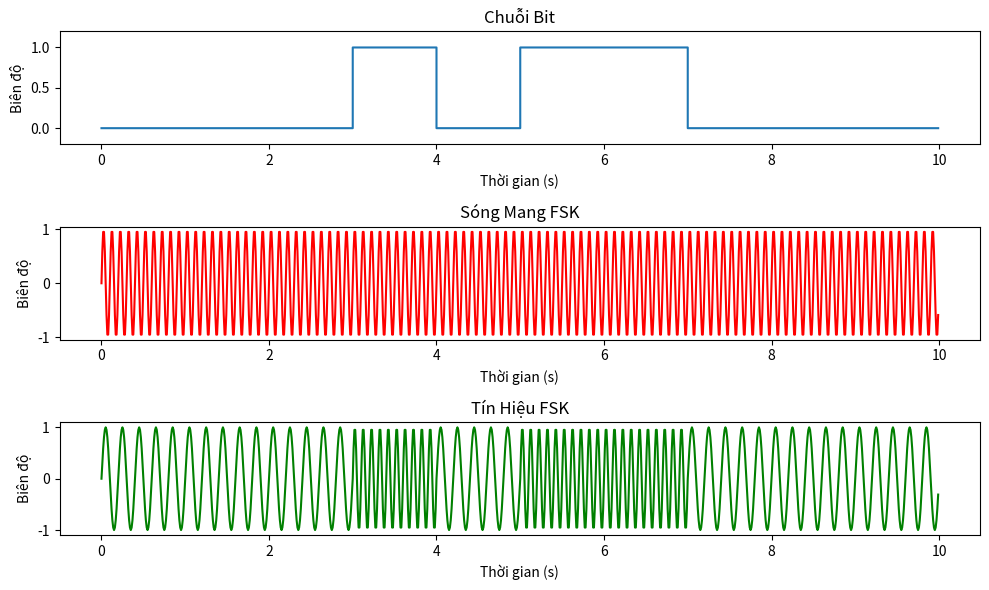

Python code for this plot:
import numpy as np
import matplotlib.pyplot as plt

# Tham số
bit_rate = 1  
fs = 100  
f0 = 5    
f1 = 10   
num_bits = 10  # Số bit ngẫu nhiên

# Sinh chuỗi bit ngẫu nhiên
bits = np.random.randint(0, 2, num_bits).tolist()

# Tạo tín hiệu
T = 1 / bit_rate  
t = np.arange(0, T * len(bits), 1 / fs)  
fsk_signal = np.zeros_like(t)
for i, bit in enumerate(bits):
    f = f1 if bit else f0
    fsk_signal[i * fs // bit_rate : (i + 1) * fs // bit_rate] = np.sin(2 * np.pi * f * t[i * fs // bit_rate : (i + 1) * fs // bit_rate])

# Giải điều chế FSK
demod_f0 = np.sin(2 * np.pi * f0 * t) * fsk_signal  
demod_f1 = np.sin(2 * np.pi * f1 * t) * fsk_signal  
energy_f0 = np.array([np.mean(demod_f0[i * fs // bit_rate: (i + 1) * fs // bit_rate]) for i in range(len(bits))])
energy_f1 = np.array([np.mean(demod_f1[i * fs // bit_rate: (i + 1) * fs // bit_rate]) for i in range(len(bits))])
received_bits = (energy_f1 > energy_f0).astype(int)  

print("Chuỗi bit gốc:   ", bits)
print("Chuỗi bit nhận được:", received_bits.tolist())

# Vẽ đồ thị
plt.figure(figsize=(10, 6))

plt.subplot(3, 1, 1)
plt.step(t, np.repeat(bits, fs // bit_rate), where='post')
plt.ylim(-0.2, 1.2)
plt.title('Chuỗi Bit')
plt.xlabel('Thời gian (s)')
plt.ylabel('Biên độ')

plt.subplot(3, 1, 2)
plt.plot(t, np.sin(2 * np.pi * f1 * t), 'r')
plt.title('Sóng Mang FSK')
plt.xlabel('Thời gian (s)')
plt.ylabel('Biên độ')

plt.subplot(3, 1, 3)
plt.plot(t, fsk_signal, 'g')
plt.title('Tín Hiệu FSK')
plt.xlabel('Thời gian (s)')
plt.ylabel('Biên độ')

plt.tight_layout()
plt.show()
